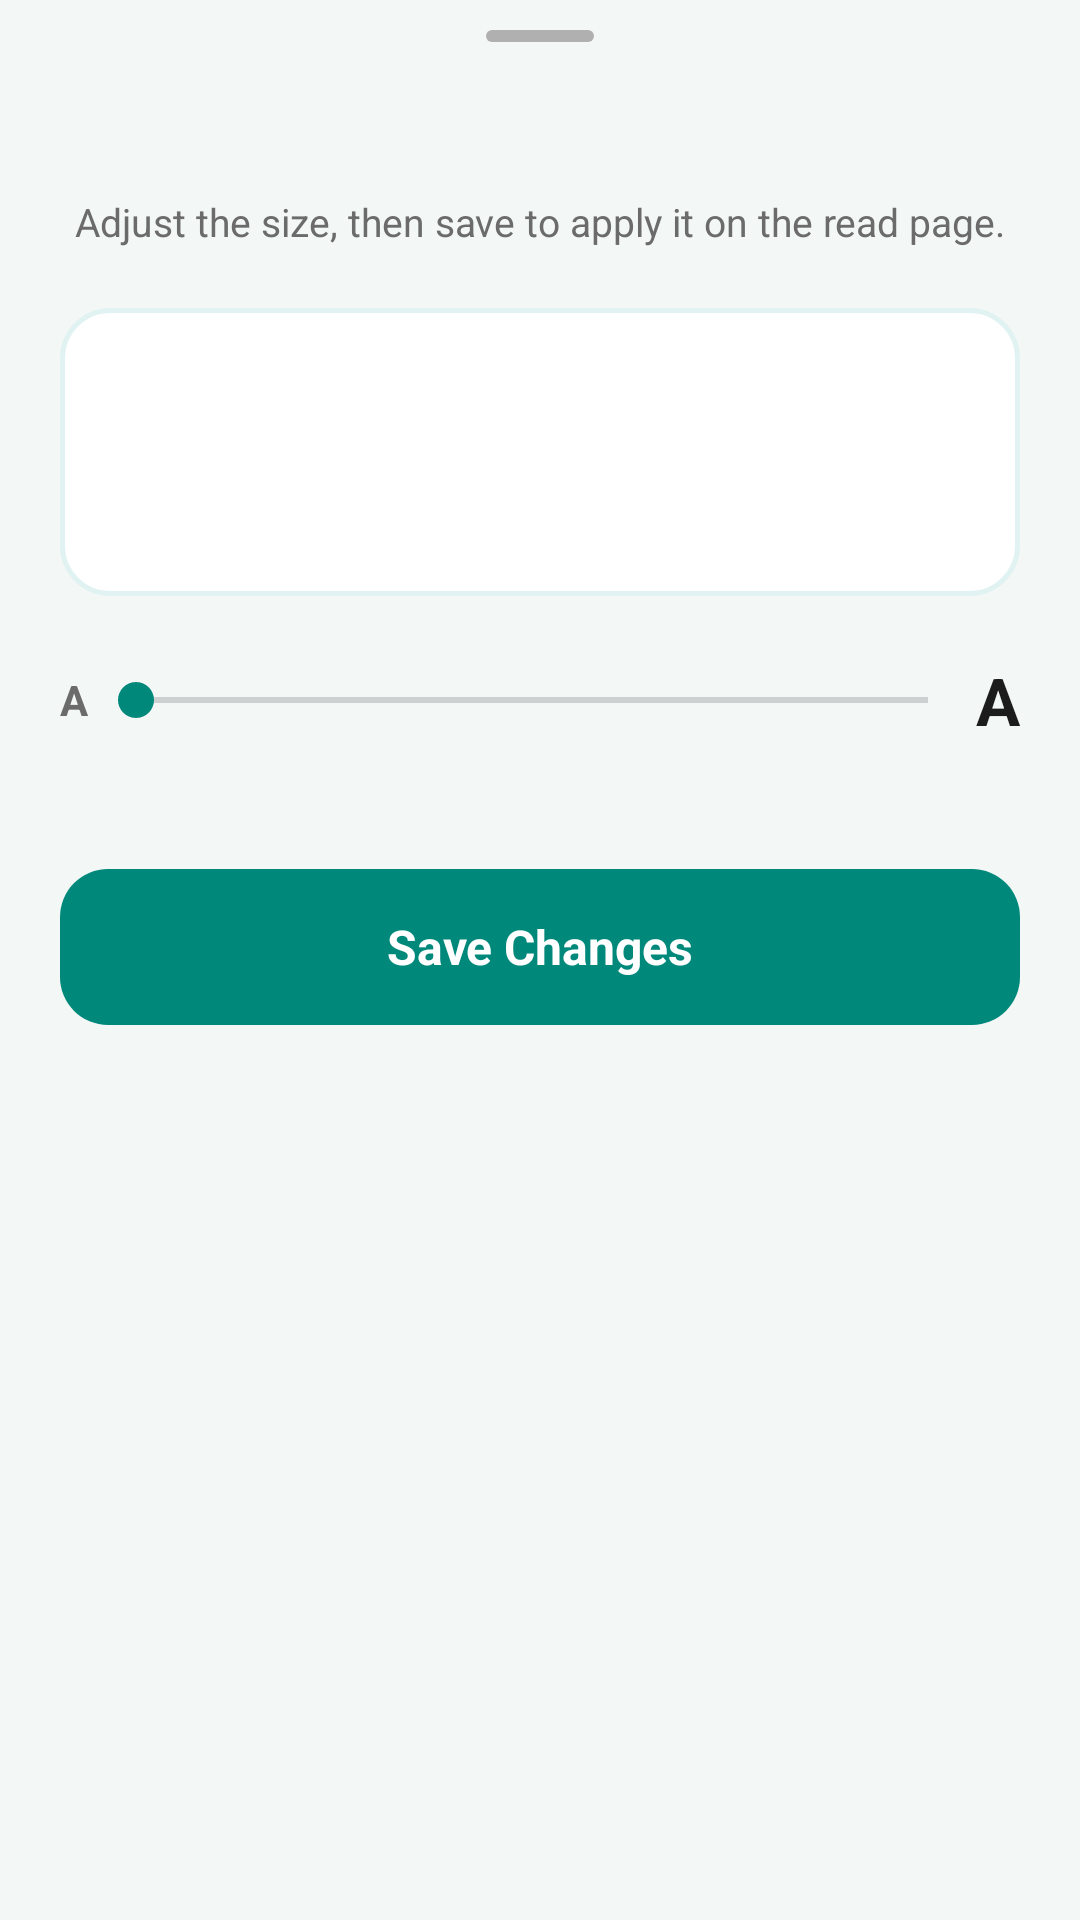

Here is an Android app screen rendered from its layout file. Give the layout XML and the strings, colors and styles it references.
<!-- AndroidManifest.xml: application theme Theme.DoDua -->
<!-- res/layout/sheet_size.xml -->
<?xml version="1.0" encoding="utf-8"?>
<LinearLayout xmlns:android="http://schemas.android.com/apk/res/android"
    xmlns:tools="http://schemas.android.com/tools"
    android:layout_width="match_parent"
    android:layout_height="wrap_content"
    android:background="@drawable/bg_sheet_rounded"
    android:orientation="vertical"
    android:paddingHorizontal="20dp"
    android:paddingTop="10dp"
    android:paddingBottom="28dp">

    <View
        android:layout_width="36dp"
        android:layout_height="4dp"
        android:layout_gravity="center_horizontal"
        android:background="@drawable/bg_sheet_handle" />

    <TextView
        android:id="@+id/sheet_title"
        android:layout_width="match_parent"
        android:layout_height="wrap_content"
        android:gravity="center"
        android:paddingTop="18dp"
        android:textColor="@color/text_primary"
        android:textSize="20sp"
        android:textStyle="bold"
        tools:text="Arabic Text Size" />

    <TextView
        android:id="@+id/sheet_subtitle"
        android:layout_width="match_parent"
        android:layout_height="wrap_content"
        android:gravity="center"
        android:paddingTop="6dp"
        android:paddingBottom="4dp"
        android:textColor="@color/text_secondary"
        android:textSize="13sp"
        android:text="@string/sheet_size_hint" />

    <TextView
        android:id="@+id/sheet_preview"
        android:layout_width="match_parent"
        android:layout_height="wrap_content"
        android:layout_marginTop="16dp"
        android:background="@drawable/bg_sheet_option"
        android:gravity="center"
        android:minHeight="96dp"
        android:padding="20dp"
        android:textColor="@color/teal_deep"
        tools:text="بِسْمِ اللّٰهِ الرَّحْمٰنِ الرَّحِيمِ" />

    <LinearLayout
        android:layout_width="match_parent"
        android:layout_height="wrap_content"
        android:layout_marginTop="20dp"
        android:gravity="center_vertical"
        android:orientation="horizontal">

        <TextView
            android:layout_width="wrap_content"
            android:layout_height="wrap_content"
            android:text="A"
            android:textColor="@color/text_secondary"
            android:textSize="14sp"
            android:textStyle="bold" />

        <SeekBar
            android:id="@+id/sheet_seek"
            android:layout_width="0dp"
            android:layout_height="wrap_content"
            android:layout_weight="1"
            android:progressTint="@color/teal_primary"
            android:thumbTint="@color/teal_primary" />

        <TextView
            android:layout_width="wrap_content"
            android:layout_height="wrap_content"
            android:text="A"
            android:textColor="@color/text_primary"
            android:textSize="22sp"
            android:textStyle="bold" />
    </LinearLayout>

    <TextView
        android:id="@+id/sheet_size_value"
        android:layout_width="match_parent"
        android:layout_height="wrap_content"
        android:gravity="center"
        android:paddingTop="4dp"
        android:textColor="@color/text_secondary"
        android:textSize="13sp"
        tools:text="24 sp" />

    <TextView
        android:id="@+id/btn_save"
        android:layout_width="match_parent"
        android:layout_height="52dp"
        android:layout_marginTop="20dp"
        android:background="@drawable/bg_primary_button"
        android:foreground="?attr/selectableItemBackground"
        android:gravity="center"
        android:text="@string/save_changes"
        android:textColor="@color/white"
        android:textSize="16sp"
        android:textStyle="bold" />
</LinearLayout>
<!-- resources referenced by this layout -->
<resources>
  <color name="teal_deep">#004D40</color>
  <color name="teal_primary">#00897B</color>
  <color name="text_primary">#1C1C1C</color>
  <color name="text_secondary">#6B6B6B</color>
  <color name="white">#FFFFFFFF</color>
  <!-- drawable bg_primary_button (drawable) -->
  <?xml version="1.0" encoding="utf-8"?>
  <shape xmlns:android="http://schemas.android.com/apk/res/android">
      <solid android:color="@color/teal_primary" />
      <corners android:radius="16dp" />
  </shape>
  <!-- drawable bg_sheet_handle (drawable) -->
  <?xml version="1.0" encoding="utf-8"?>
  <shape xmlns:android="http://schemas.android.com/apk/res/android">
      <solid android:color="@color/icon_inactive" />
      <corners android:radius="2dp" />
  </shape>
  <!-- drawable bg_sheet_option (drawable) -->
  <?xml version="1.0" encoding="utf-8"?>
  <shape xmlns:android="http://schemas.android.com/apk/res/android">
      <solid android:color="@color/surface" />
      <corners android:radius="16dp" />
      <stroke
          android:width="1.5dp"
          android:color="@color/card_stroke" />
  </shape>
  <string name="save_changes">Save Changes</string>
  <string name="sheet_size_hint">Adjust the size, then save to apply it on the read page.</string>
  <style name="Theme.DoDua" parent="Theme.MaterialComponents.DayNight.NoActionBar">
          <item name="colorPrimary">@color/teal_primary</item>
          <item name="colorPrimaryVariant">@color/teal_dark</item>
          <item name="colorOnPrimary">@color/white</item>
          <item name="colorSecondary">@color/teal_primary</item>
          <item name="colorSecondaryVariant">@color/teal_dark</item>
          <item name="colorOnSecondary">@color/white</item>
          <item name="android:statusBarColor">@android:color/transparent</item>
          <item name="android:navigationBarColor">@color/surface</item>
          <item name="android:windowLightStatusBar">true</item>
          <item name="android:windowLightNavigationBar" tools:targetApi="o_mr1">true</item>
          <item name="android:windowBackground">@color/page_bg</item>
          <item name="bottomNavigationStyle">@style/Widget.DoDua.BottomNav</item>
          <item name="bottomSheetDialogTheme">@style/Theme.DoDua.BottomSheet</item>
      </style>
  <color name="icon_inactive">#B0B0B0</color>
  <color name="surface">#FFFFFFFF</color>
  <color name="card_stroke">#E0F2F1</color>
  <color name="teal_dark">#00695C</color>
  <color name="page_bg">#F3F7F6</color>
  <style name="Widget.DoDua.BottomNav" parent="Widget.MaterialComponents.BottomNavigationView">
          <item name="itemIconTint">@color/bottom_nav_color</item>
          <item name="itemTextColor">@color/bottom_nav_color</item>
          <item name="backgroundTint">@color/surface</item>
          <item name="elevation">8dp</item>
          <item name="labelVisibilityMode">labeled</item>
      </style>
  <style name="Theme.DoDua.BottomSheet" parent="Theme.MaterialComponents.DayNight.BottomSheetDialog">
          <item name="bottomSheetStyle">@style/Widget.DoDua.ModalSheet</item>
          <item name="android:backgroundDimAmount">0.5</item>
      </style>
  <style name="Widget.DoDua.ModalSheet" parent="Widget.MaterialComponents.BottomSheet.Modal">
          <item name="backgroundTint">@android:color/transparent</item>
          <item name="shapeAppearanceOverlay">@style/ShapeAppearance.DoDua.Sheet</item>
      </style>
  <style name="ShapeAppearance.DoDua.Sheet" parent="">
          <item name="cornerFamily">rounded</item>
          <item name="cornerSizeTopLeft">36dp</item>
          <item name="cornerSizeTopRight">36dp</item>
          <item name="cornerSizeBottomLeft">0dp</item>
          <item name="cornerSizeBottomRight">0dp</item>
      </style>
</resources>
